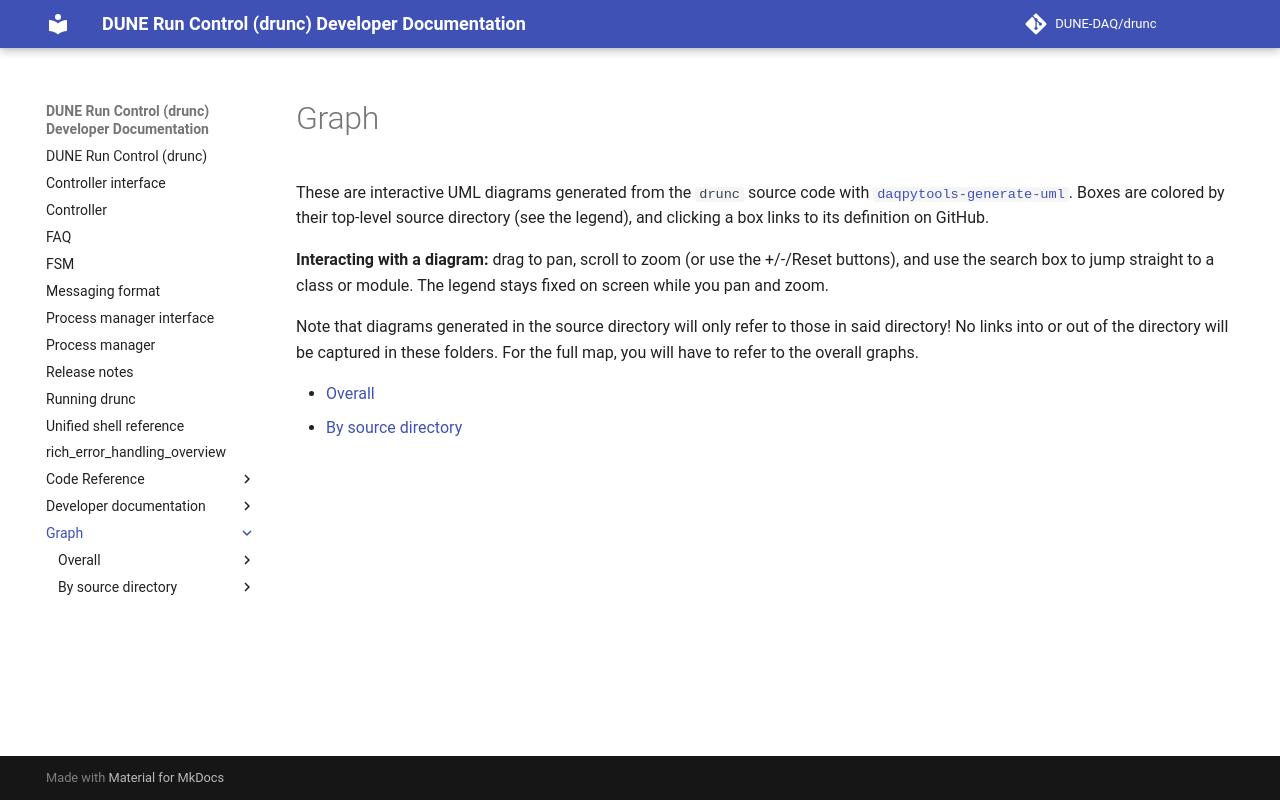

repository: DUNE-DAQ/drunc · page: graph/index.html · generator: mkdocs

---
hide:
  - toc
---

# Graph

These are interactive UML diagrams generated from the `drunc` source code with
[`daqpytools-generate-uml`](https://github.com/DUNE-DAQ/daqpytools). Boxes are
colored by their top-level source directory (see the legend), and clicking a
box links to its definition on GitHub.

**Interacting with a diagram:** drag to pan, scroll to zoom (or use the
+/-/Reset buttons), and use the search box to jump straight to a class or
module. The legend stays fixed on screen while you pan and zoom.

Note that diagrams generated in the source directory will only refer to those in said
directory! No links into or out of the directory will be captured in these folders.
For the full map, you will have to refer to the overall graphs. 


<!--nav-->

* [Overall](overall/)
* [By source directory](src/)
